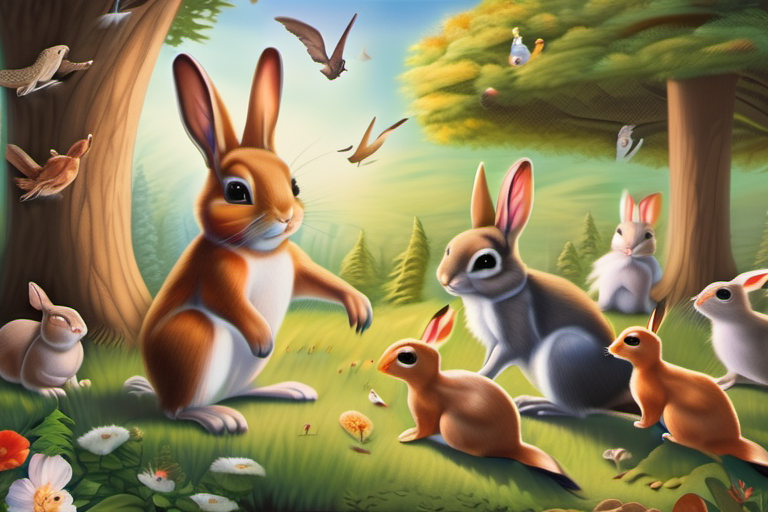
Generation parameters embedded in this image by AUTOMATIC1111 Stable Diffusion web UI or a fork of it (Forge, ...) (PNG 'parameters' text chunk):
photorealistic painting, Information the rabbit amazed by unique features of friends, birds flying, squirrels climbing, trees providing shade, Information in center surrounded by friends, joyful atmosphere, dreamy lighting.
Steps: 30, Sampler: DPM++ 2M, Schedule type: Karras, CFG scale: 7.0, Seed: 1258102900, Size: 768x512, Model hash: 31e35c80fc, Model: sd_xl_base_1.0, Version: v1.9.3